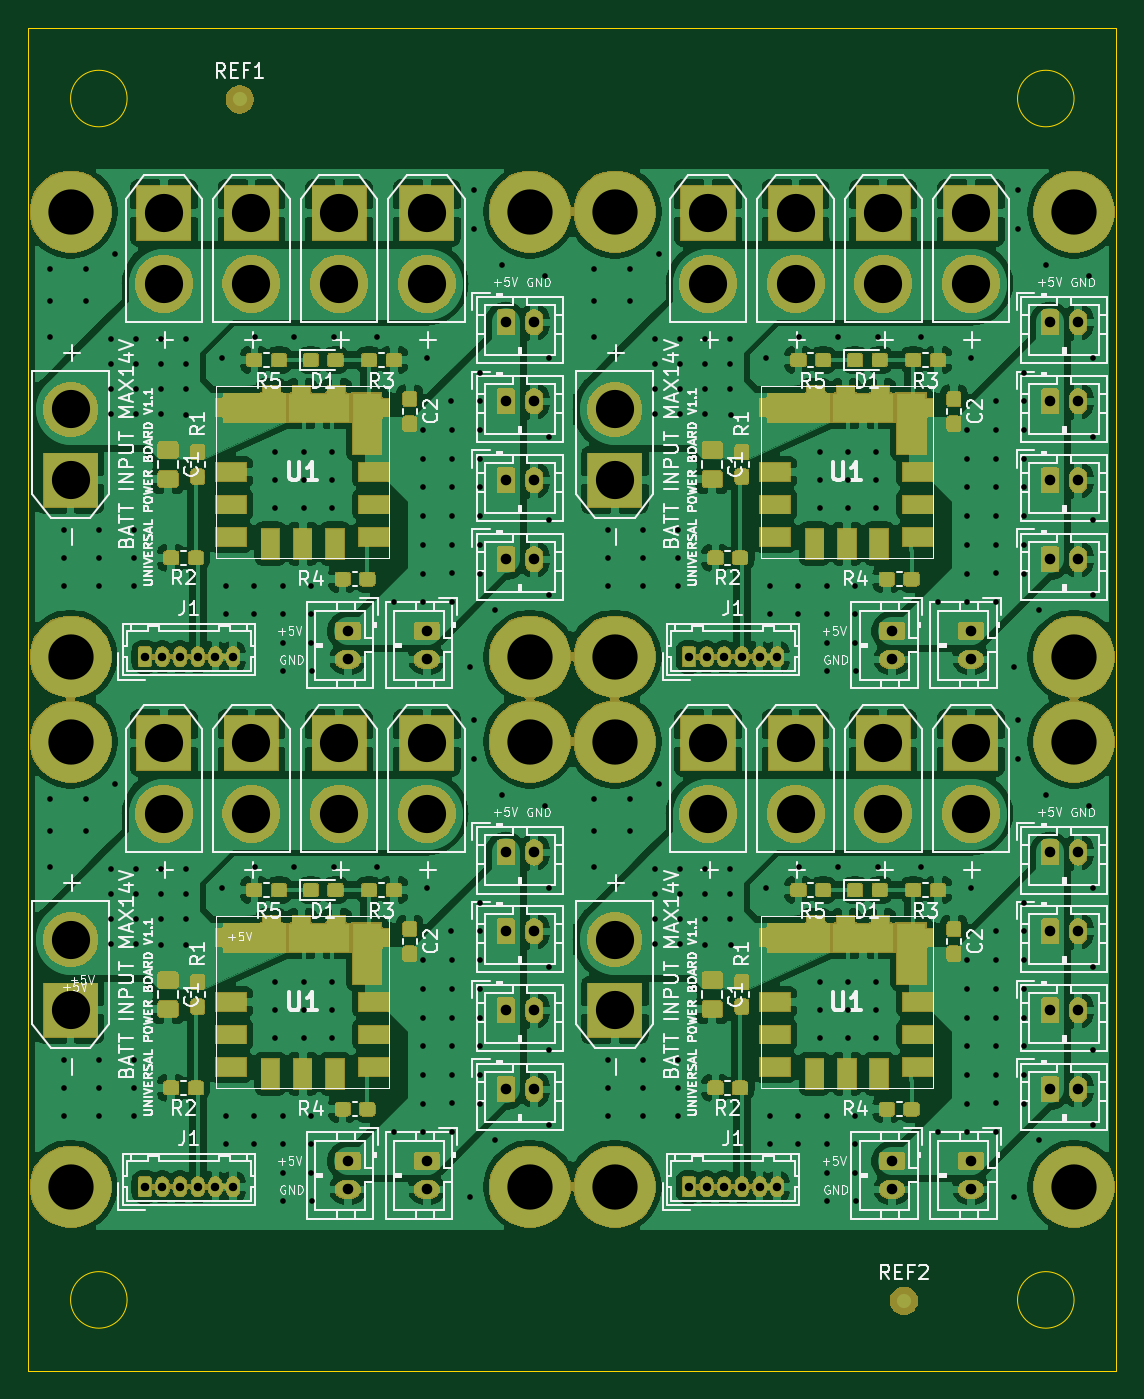
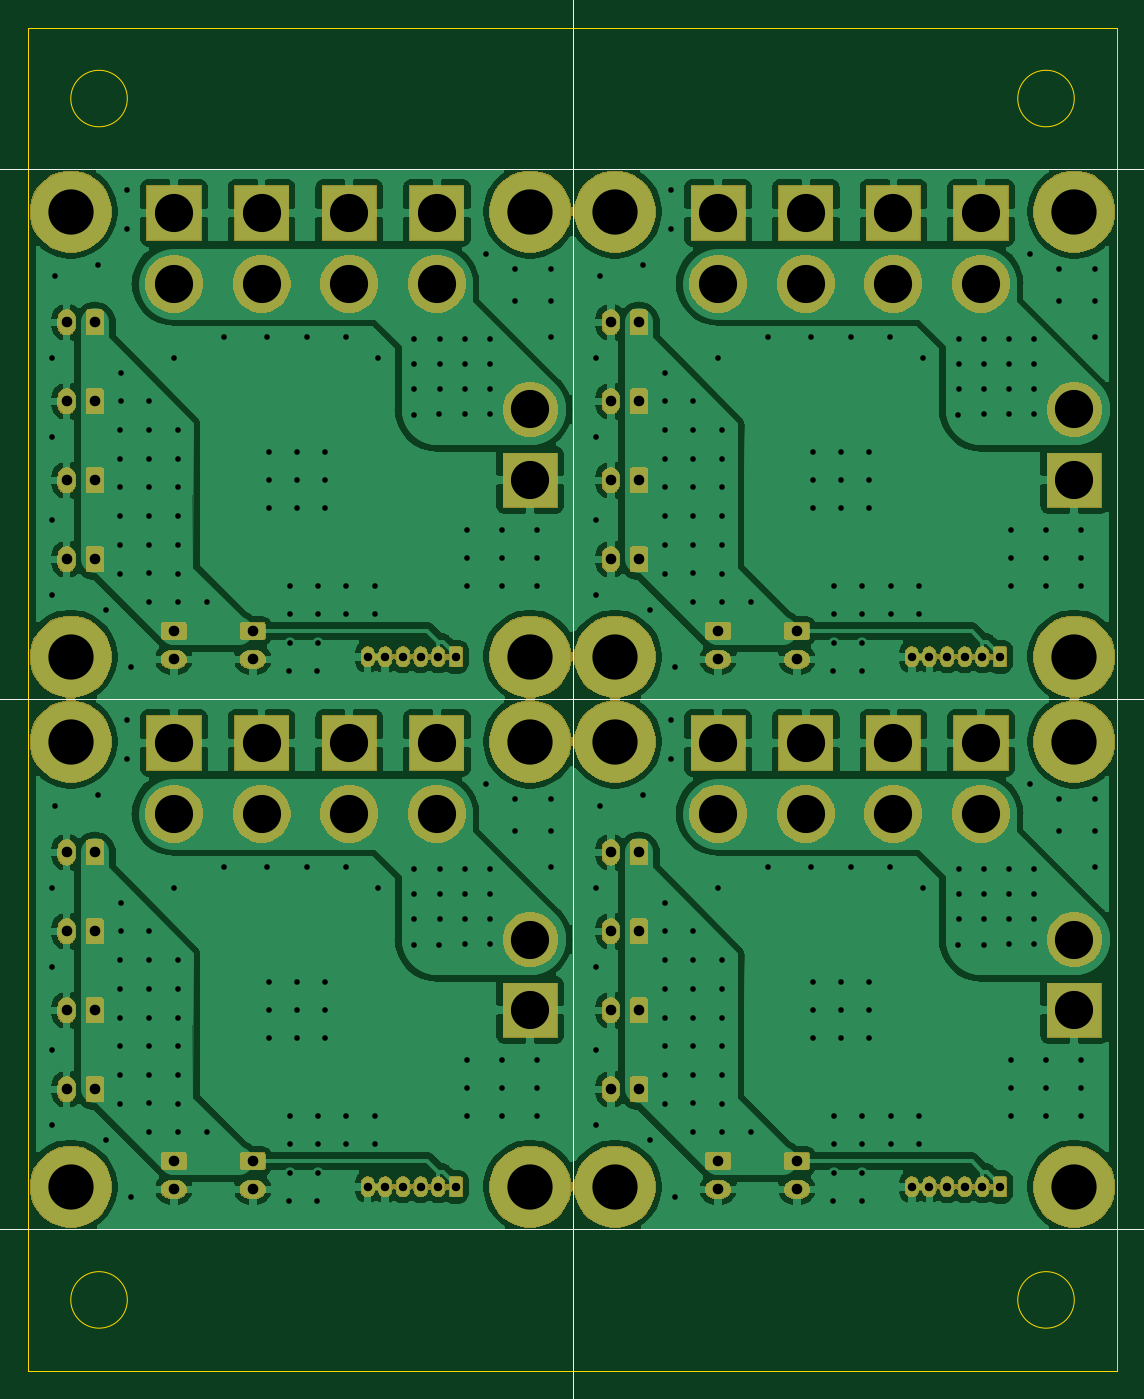
Circuit board: 11 layer files. Board 77.0 x 95.0 mm.
- bottom_copper: universal_power_board-B_Cu.gbr (1320397 bytes)
- bottom_mask: universal_power_board-B_Mask.gbr (139483 bytes)
- paste: universal_power_board-B_Paste.gbr (503 bytes)
- bottom_silk: universal_power_board-B_SilkS.gbr (4222 bytes)
- outline: universal_power_board-Edge_Cuts.gbr (998 bytes)
- top_copper: universal_power_board-F_Cu.gbr (3228970 bytes)
- top_mask: universal_power_board-F_Mask.gbr (223017 bytes)
- paste: universal_power_board-F_Paste.gbr (120676 bytes)
- top_silk: universal_power_board-F_SilkS.gbr (118324 bytes)
- drill: universal_power_board-NPTH.drl (271 bytes)
- drill: universal_power_board-PTH.drl (7856 bytes)

=== bottom_copper: universal_power_board-B_Cu.gbr (1320397 bytes, source omitted) ===
=== bottom_mask: universal_power_board-B_Mask.gbr (139483 bytes, source omitted) ===
=== paste: universal_power_board-B_Paste.gbr ===
G04 #@! TF.GenerationSoftware,KiCad,Pcbnew,(5.1.2)-1*
G04 #@! TF.CreationDate,2020-06-21T17:40:51+09:00*
G04 #@! TF.ProjectId,universal_power_board,756e6976-6572-4736-916c-5f706f776572,rev?*
G04 #@! TF.SameCoordinates,Original*
G04 #@! TF.FileFunction,Paste,Bot*
G04 #@! TF.FilePolarity,Positive*
%FSLAX46Y46*%
G04 Gerber Fmt 4.6, Leading zero omitted, Abs format (unit mm)*
G04 Created by KiCad (PCBNEW (5.1.2)-1) date 2020-06-21 17:40:51*
%MOMM*%
%LPD*%
G04 APERTURE LIST*
G04 APERTURE END LIST*
M02*

=== bottom_silk: universal_power_board-B_SilkS.gbr ===
G04 #@! TF.GenerationSoftware,KiCad,Pcbnew,(5.1.2)-1*
G04 #@! TF.CreationDate,2020-06-21T17:40:52+09:00*
G04 #@! TF.ProjectId,universal_power_board,756e6976-6572-4736-916c-5f706f776572,rev?*
G04 #@! TF.SameCoordinates,Original*
G04 #@! TF.FileFunction,Legend,Bot*
G04 #@! TF.FilePolarity,Positive*
%FSLAX46Y46*%
G04 Gerber Fmt 4.6, Leading zero omitted, Abs format (unit mm)*
G04 Created by KiCad (PCBNEW (5.1.2)-1) date 2020-06-21 17:40:52*
%MOMM*%
%LPD*%
G04 APERTURE LIST*
%ADD10C,0.150000*%
%ADD11C,0.050000*%
G04 APERTURE END LIST*
D10*
X150016380Y-59420142D02*
X151016380Y-59086809D01*
X150016380Y-58753476D01*
X150635428Y-58420142D02*
X150635428Y-57658238D01*
X150921142Y-56610619D02*
X150968761Y-56658238D01*
X151016380Y-56801095D01*
X151016380Y-56896333D01*
X150968761Y-57039190D01*
X150873523Y-57134428D01*
X150778285Y-57182047D01*
X150587809Y-57229666D01*
X150444952Y-57229666D01*
X150254476Y-57182047D01*
X150159238Y-57134428D01*
X150064000Y-57039190D01*
X150016380Y-56896333D01*
X150016380Y-56801095D01*
X150064000Y-56658238D01*
X150111619Y-56610619D01*
X150016380Y-56182047D02*
X150825904Y-56182047D01*
X150921142Y-56134428D01*
X150968761Y-56086809D01*
X151016380Y-55991571D01*
X151016380Y-55801095D01*
X150968761Y-55705857D01*
X150921142Y-55658238D01*
X150825904Y-55610619D01*
X150016380Y-55610619D01*
X150016380Y-55277285D02*
X150016380Y-54705857D01*
X151016380Y-54991571D02*
X150016380Y-54991571D01*
X95206857Y-148515380D02*
X95540190Y-149515380D01*
X95873523Y-148515380D01*
X96206857Y-149134428D02*
X96968761Y-149134428D01*
X98016380Y-149420142D02*
X97968761Y-149467761D01*
X97825904Y-149515380D01*
X97730666Y-149515380D01*
X97587809Y-149467761D01*
X97492571Y-149372523D01*
X97444952Y-149277285D01*
X97397333Y-149086809D01*
X97397333Y-148943952D01*
X97444952Y-148753476D01*
X97492571Y-148658238D01*
X97587809Y-148563000D01*
X97730666Y-148515380D01*
X97825904Y-148515380D01*
X97968761Y-148563000D01*
X98016380Y-148610619D01*
X98444952Y-148515380D02*
X98444952Y-149324904D01*
X98492571Y-149420142D01*
X98540190Y-149467761D01*
X98635428Y-149515380D01*
X98825904Y-149515380D01*
X98921142Y-149467761D01*
X98968761Y-149420142D01*
X99016380Y-149324904D01*
X99016380Y-148515380D01*
X99349714Y-148515380D02*
X99921142Y-148515380D01*
X99635428Y-149515380D02*
X99635428Y-148515380D01*
X95206857Y-110915380D02*
X95540190Y-111915380D01*
X95873523Y-110915380D01*
X96206857Y-111534428D02*
X96968761Y-111534428D01*
X98016380Y-111820142D02*
X97968761Y-111867761D01*
X97825904Y-111915380D01*
X97730666Y-111915380D01*
X97587809Y-111867761D01*
X97492571Y-111772523D01*
X97444952Y-111677285D01*
X97397333Y-111486809D01*
X97397333Y-111343952D01*
X97444952Y-111153476D01*
X97492571Y-111058238D01*
X97587809Y-110963000D01*
X97730666Y-110915380D01*
X97825904Y-110915380D01*
X97968761Y-110963000D01*
X98016380Y-111010619D01*
X98444952Y-110915380D02*
X98444952Y-111724904D01*
X98492571Y-111820142D01*
X98540190Y-111867761D01*
X98635428Y-111915380D01*
X98825904Y-111915380D01*
X98921142Y-111867761D01*
X98968761Y-111820142D01*
X99016380Y-111724904D01*
X99016380Y-110915380D01*
X99349714Y-110915380D02*
X99921142Y-110915380D01*
X99635428Y-111915380D02*
X99635428Y-110915380D01*
X95206857Y-73515380D02*
X95540190Y-74515380D01*
X95873523Y-73515380D01*
X96206857Y-74134428D02*
X96968761Y-74134428D01*
X98016380Y-74420142D02*
X97968761Y-74467761D01*
X97825904Y-74515380D01*
X97730666Y-74515380D01*
X97587809Y-74467761D01*
X97492571Y-74372523D01*
X97444952Y-74277285D01*
X97397333Y-74086809D01*
X97397333Y-73943952D01*
X97444952Y-73753476D01*
X97492571Y-73658238D01*
X97587809Y-73563000D01*
X97730666Y-73515380D01*
X97825904Y-73515380D01*
X97968761Y-73563000D01*
X98016380Y-73610619D01*
X98444952Y-73515380D02*
X98444952Y-74324904D01*
X98492571Y-74420142D01*
X98540190Y-74467761D01*
X98635428Y-74515380D01*
X98825904Y-74515380D01*
X98921142Y-74467761D01*
X98968761Y-74420142D01*
X99016380Y-74324904D01*
X99016380Y-73515380D01*
X99349714Y-73515380D02*
X99921142Y-73515380D01*
X99635428Y-74515380D02*
X99635428Y-73515380D01*
D11*
X150500000Y-165000000D02*
X150500000Y-60000000D01*
X100000000Y-149000000D02*
X200000000Y-149000000D01*
X100000000Y-111500000D02*
X200000000Y-111500000D01*
X100000000Y-74000000D02*
X200000000Y-74000000D01*
M02*

=== outline: universal_power_board-Edge_Cuts.gbr ===
G04 #@! TF.GenerationSoftware,KiCad,Pcbnew,(5.1.2)-1*
G04 #@! TF.CreationDate,2020-06-21T17:40:52+09:00*
G04 #@! TF.ProjectId,universal_power_board,756e6976-6572-4736-916c-5f706f776572,rev?*
G04 #@! TF.SameCoordinates,Original*
G04 #@! TF.FileFunction,Profile,NP*
%FSLAX46Y46*%
G04 Gerber Fmt 4.6, Leading zero omitted, Abs format (unit mm)*
G04 Created by KiCad (PCBNEW (5.1.2)-1) date 2020-06-21 17:40:52*
%MOMM*%
%LPD*%
G04 APERTURE LIST*
%ADD10C,0.050000*%
G04 APERTURE END LIST*
D10*
X186000000Y-69000000D02*
G75*
G03X186000000Y-69000000I-2000000J0D01*
G01*
X119000000Y-69000000D02*
G75*
G03X119000000Y-69000000I-2000000J0D01*
G01*
X119000000Y-154000000D02*
G75*
G03X119000000Y-154000000I-2000000J0D01*
G01*
X186000000Y-154000000D02*
G75*
G03X186000000Y-154000000I-2000000J0D01*
G01*
X189000000Y-159000000D02*
X189000000Y-64000000D01*
X112000000Y-159000000D02*
X189000000Y-159000000D01*
X112000000Y-64000000D02*
X112000000Y-159000000D01*
X189000000Y-64000000D02*
X112000000Y-64000000D01*
M02*

=== top_copper: universal_power_board-F_Cu.gbr (3228970 bytes, source omitted) ===
=== top_mask: universal_power_board-F_Mask.gbr (223017 bytes, source omitted) ===
=== paste: universal_power_board-F_Paste.gbr (120676 bytes, source omitted) ===
=== top_silk: universal_power_board-F_SilkS.gbr (118324 bytes, source omitted) ===
=== drill: universal_power_board-NPTH.drl ===
M48
; DRILL file {KiCad (5.1.2)-1} date 2020/06/21 17:40:57
; FORMAT={-:-/ absolute / inch / decimal}
; #@! TF.CreationDate,2020-06-21T17:40:57+09:00
; #@! TF.GenerationSoftware,Kicad,Pcbnew,(5.1.2)-1
; #@! TF.FileFunction,NonPlated,1,2,NPTH
FMAT,2
INCH
%
G90
G05
T0
M30

=== drill: universal_power_board-PTH.drl (7856 bytes, source omitted) ===
